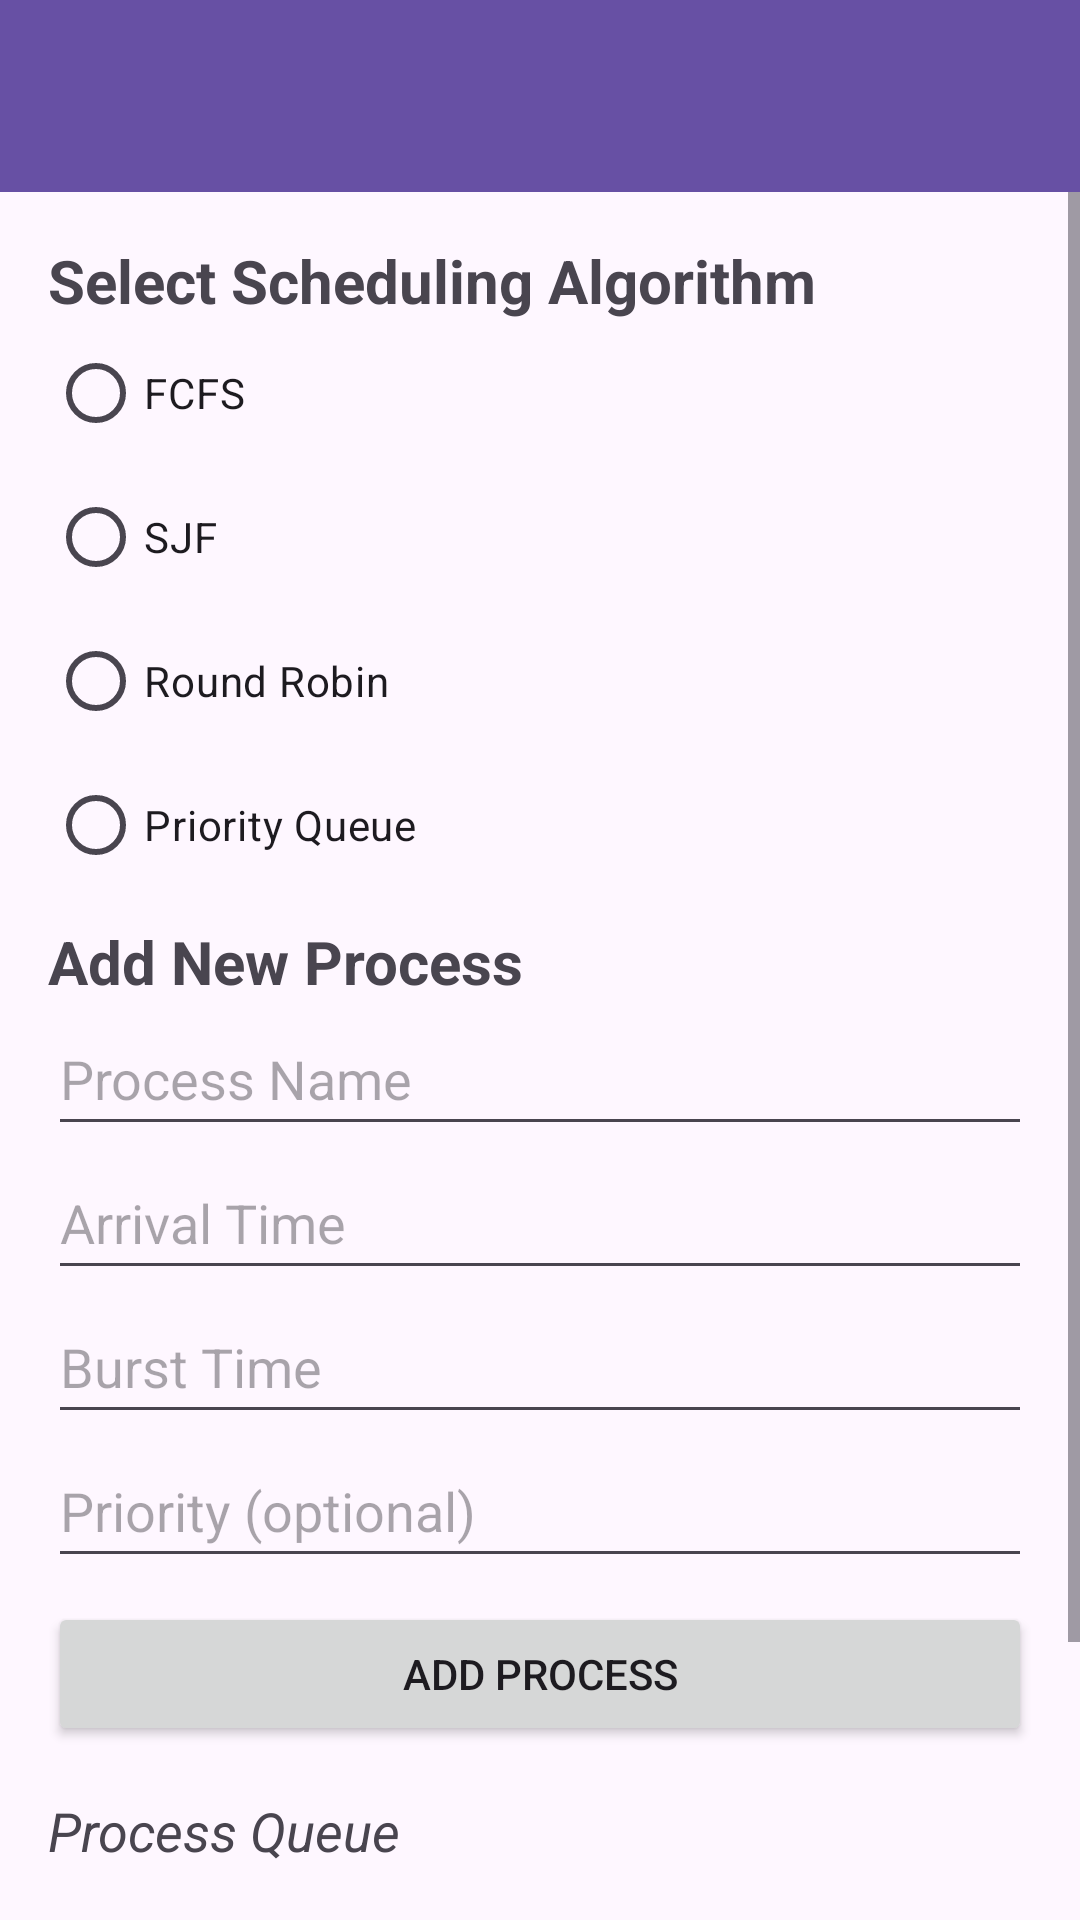

Produce the Android XML layout that renders to this screen, including the resource entries it uses.
<!-- AndroidManifest.xml: application theme Theme.CPUScheduler -->
<!-- res/layout/activity_main.xml -->
<?xml version="1.0" encoding="utf-8"?>
<LinearLayout
    xmlns:android="http://schemas.android.com/apk/res/android"
    xmlns:tools="http://schemas.android.com/tools"
    xmlns:app="http://schemas.android.com/apk/res-auto"
    android:orientation="vertical"
    android:layout_width="match_parent"
    android:layout_height="match_parent"
    android:layout_marginBottom="40dp">

    
    <androidx.appcompat.widget.Toolbar
        android:id="@+id/topAppBar"
        android:layout_width="match_parent"
        android:layout_height="wrap_content"
        android:paddingTop="15dp"
        android:background="?attr/colorPrimary"
        android:title="@string/app_name"
        android:titleTextColor="@android:color/white"
        app:titleTextAppearance="@style/TextAppearance.AppCompat.Widget.ActionBar.Title"
        app:popupTheme="@style/ThemeOverlay.AppCompat.Light" />

    <ScrollView
        android:layout_width="match_parent"
        android:layout_height="match_parent">

        <LinearLayout
            android:orientation="vertical"
            android:padding="16dp"
            android:layout_width="match_parent"
            android:layout_height="wrap_content">

            
            <TextView
                android:layout_width="match_parent"
                android:layout_height="wrap_content"
                android:text="@string/select_scheduling_algorithm"
                android:textSize="20sp"
                android:textStyle="bold" />

            <RadioGroup
                android:id="@+id/algorithmGroup"
                android:layout_width="match_parent"
                android:layout_height="wrap_content"
                android:orientation="vertical"
                android:layout_marginBottom="8dp">

                <RadioButton
                    android:id="@+id/radioFcfs"
                    android:layout_width="wrap_content"
                    android:layout_height="wrap_content"
                    android:text="@string/fcfs" />

                <RadioButton
                    android:id="@+id/radioSjf"
                    android:layout_width="wrap_content"
                    android:layout_height="wrap_content"
                    android:text="@string/sjf" />

                <RadioButton
                    android:id="@+id/radioRoundRobin"
                    android:layout_width="wrap_content"
                    android:layout_height="wrap_content"
                    android:text="@string/round_robin" />

                <RadioButton
                    android:id="@+id/radioPriority"
                    android:layout_width="wrap_content"
                    android:layout_height="wrap_content"
                    android:text="@string/priority_queue" />
            </RadioGroup>

            
            <TextView
                android:layout_width="match_parent"
                android:layout_height="wrap_content"
                android:text="@string/add_new_process"
                android:textSize="20sp"
                android:textStyle="bold" />

            <EditText
                android:id="@+id/editProcessName"
                android:layout_width="match_parent"
                android:layout_height="wrap_content"
                android:hint="@string/process_name"
                android:minHeight="48dp" />

            <EditText
                android:id="@+id/editArrival"
                android:layout_width="match_parent"
                android:layout_height="wrap_content"
                android:hint="@string/arrival_time"
                android:inputType="number"
                android:minHeight="48dp" />

            <EditText
                android:id="@+id/editBurst"
                android:layout_width="match_parent"
                android:layout_height="wrap_content"
                android:hint="@string/burst_time"
                android:inputType="number"
                android:minHeight="48dp" />

            <EditText
                android:id="@+id/editPriority"
                android:layout_width="match_parent"
                android:layout_height="wrap_content"
                android:hint="@string/priority_optional"
                android:inputType="number"
                android:minHeight="48dp" />

            <Button
                android:id="@+id/btnAddProcess"
                android:layout_width="match_parent"
                android:layout_height="wrap_content"
                android:text="@string/add_process"
                android:layout_marginTop="8dp" />

            
            <TextView
                android:id="@+id/txtResults"
                android:layout_width="match_parent"
                android:layout_height="wrap_content"
                android:text="@string/process_queue"
                android:textStyle="italic"
                android:textSize="18sp"
                android:layout_marginTop="16dp" />

            <androidx.recyclerview.widget.RecyclerView
                android:id="@+id/processRecyclerView"
                android:layout_width="match_parent"
                android:layout_height="wrap_content"
                android:layout_marginBottom="8dp" />

            
            <Button
                android:id="@+id/btnRunSimulation"
                android:layout_width="match_parent"
                android:layout_height="wrap_content"
                android:text="@string/run_simulation_button"
                android:layout_marginTop="8dp" />

            <Button
                android:id="@+id/btnClearProcesses"
                android:layout_width="match_parent"
                android:layout_height="wrap_content"
                android:text="@string/Clear" />

        </LinearLayout>
    </ScrollView>
</LinearLayout>
<!-- resources referenced by this layout -->
<resources>
  <string name="Clear">Clear All Processes</string>
  <string name="add_new_process">Add New Process</string>
  <string name="add_process">Add Process</string>
  <string name="app_name">CPU Scheduler</string>
  <string name="arrival_time">Arrival Time</string>
  <string name="burst_time">Burst Time</string>
  <string name="fcfs">FCFS</string>
  <string name="priority_optional">Priority (optional)</string>
  <string name="priority_queue">Priority Queue</string>
  <string name="process_name">Process Name</string>
  <string name="process_queue">Process Queue</string>
  <string name="round_robin">Round Robin</string>
  <string name="run_simulation_button">Run Simulation</string>
  <string name="select_scheduling_algorithm">Select Scheduling Algorithm</string>
  <string name="sjf">SJF</string>
  <style name="Theme.CPUScheduler" parent="Base.Theme.CPUScheduler" />
  <style name="Base.Theme.CPUScheduler" parent="Theme.Material3.DayNight.NoActionBar">
          
          
      </style>
</resources>
